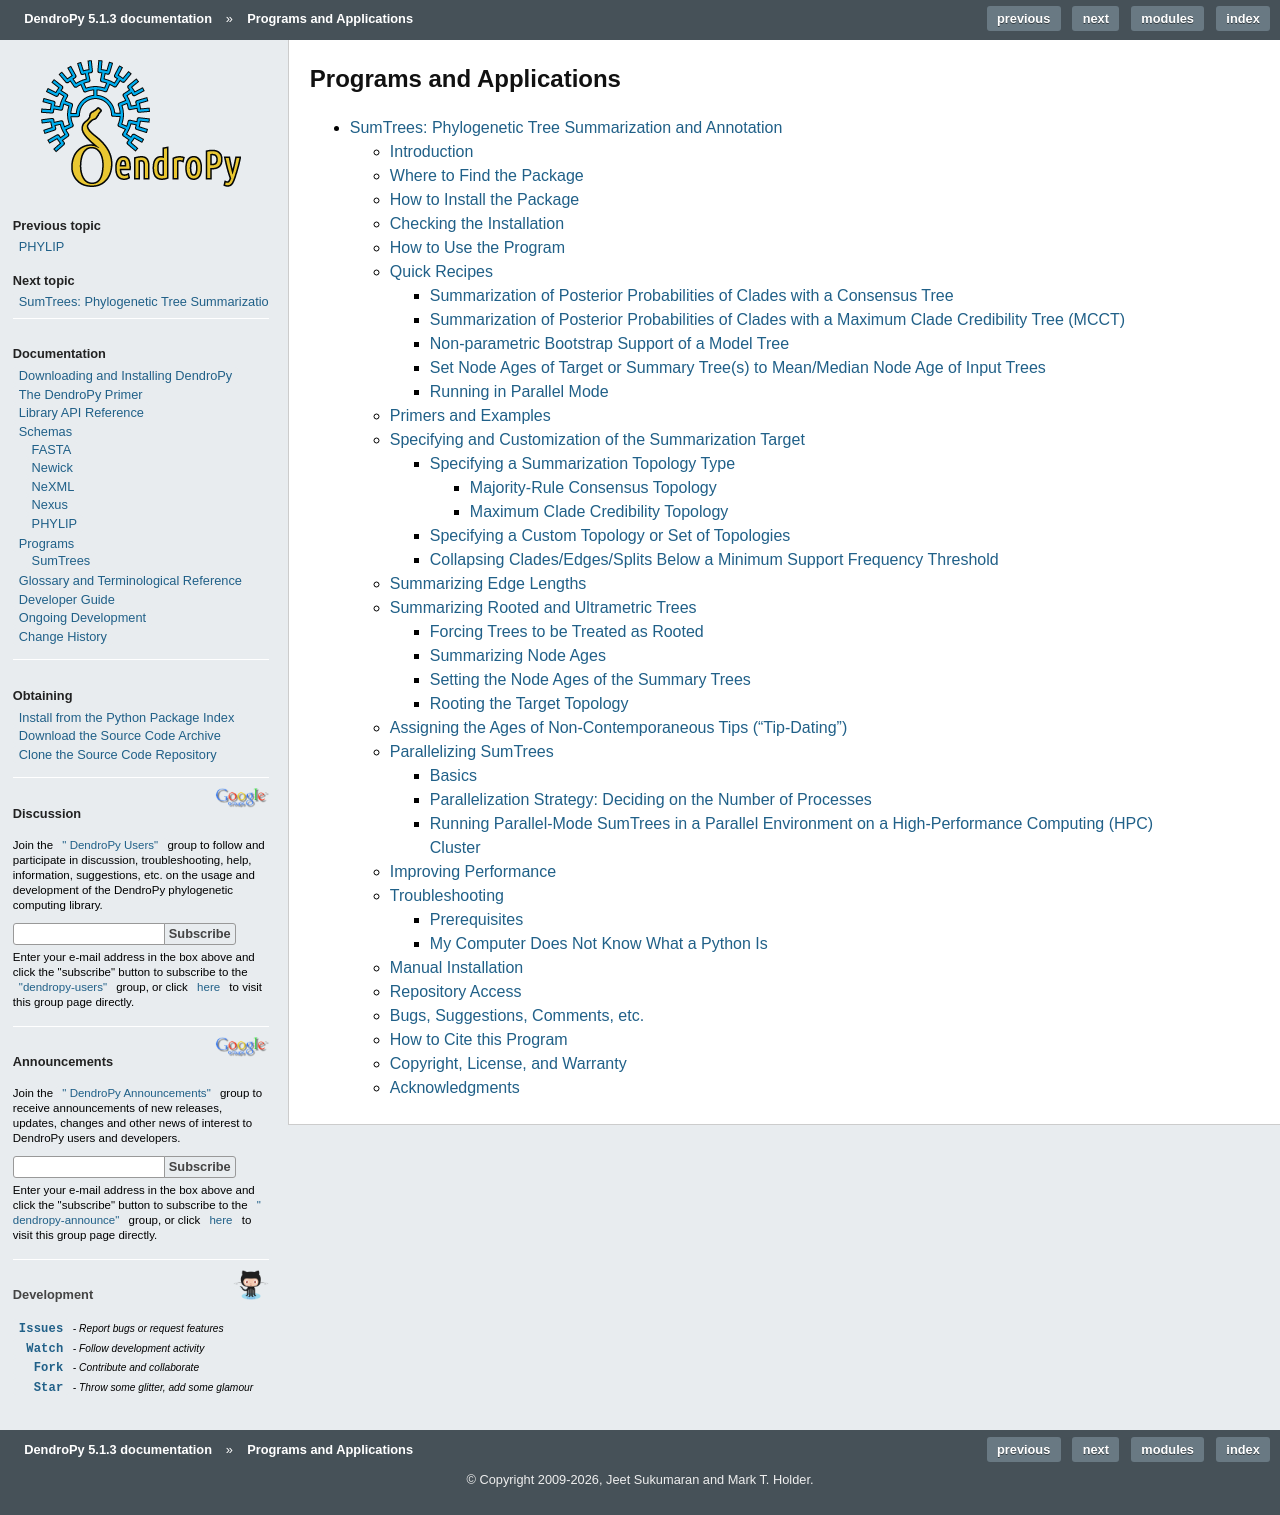

repository: jeetsukumaran/DendroPy · page: programs/index.html · generator: sphinx

#########################
Programs and Applications
#########################

.. toctree::
    :maxdepth: 4

    sumtrees
